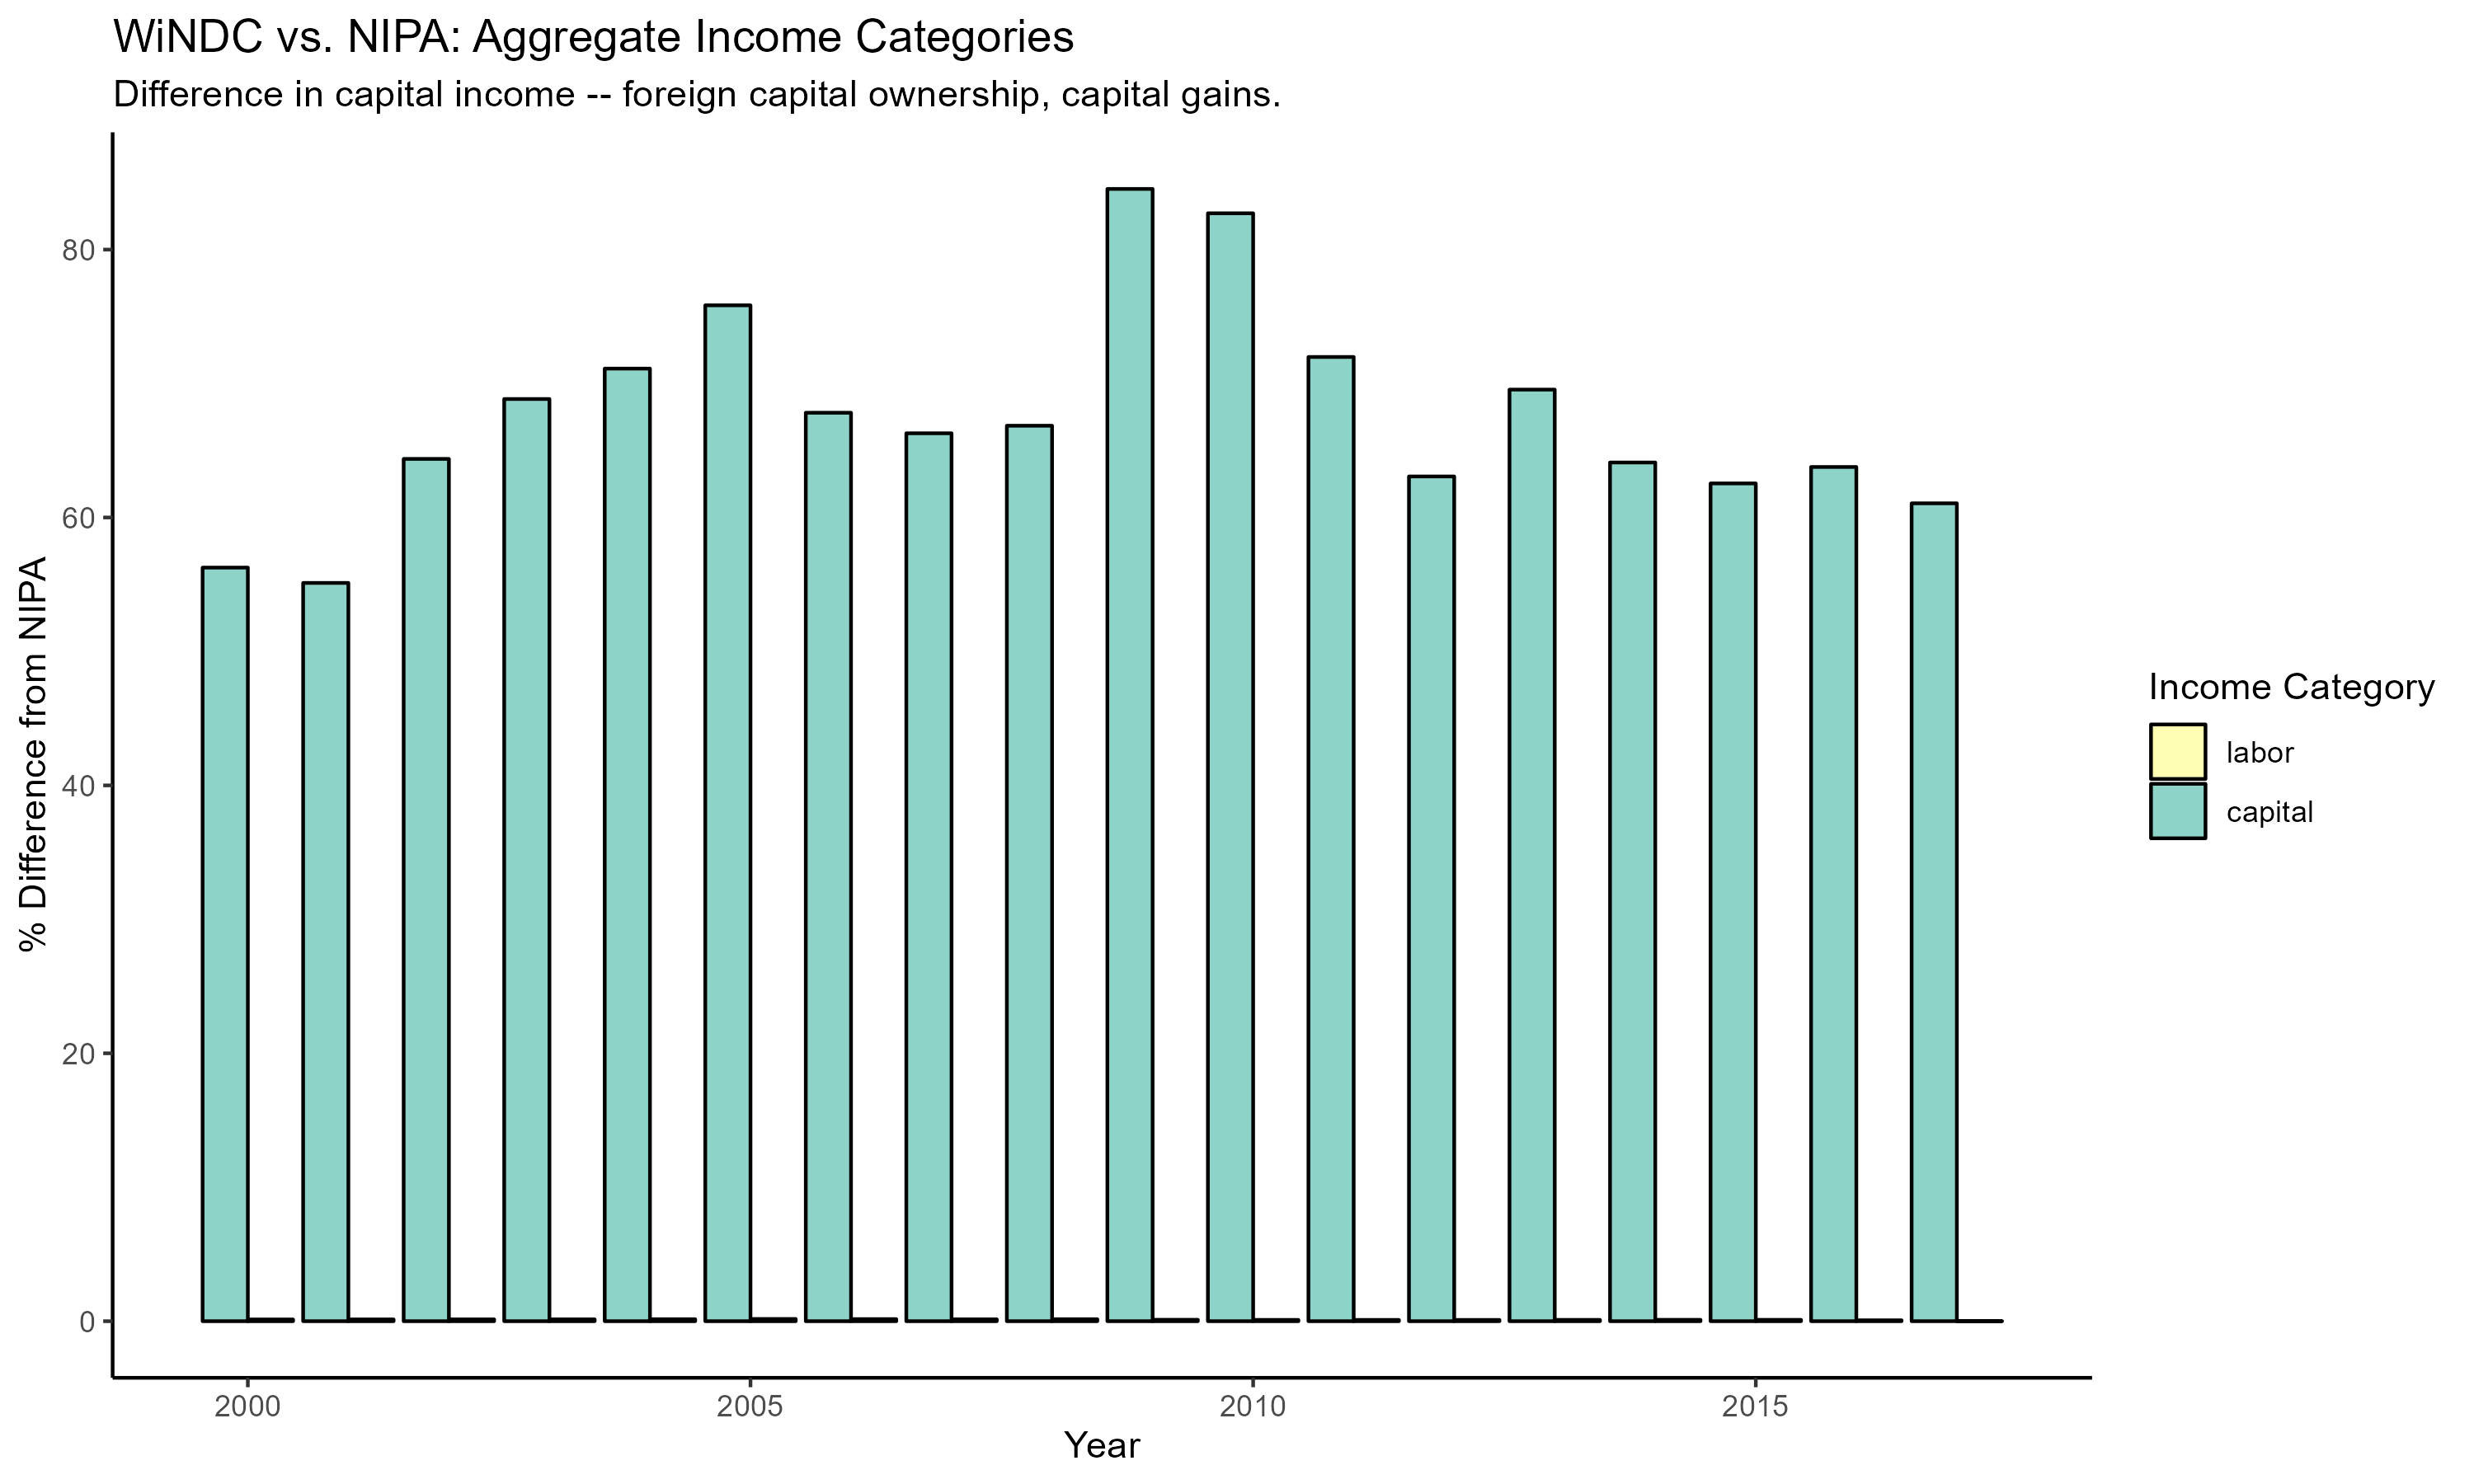

Data behind this chart, as committed beside it:
year, nipa, windc, pct_diff, category
2000, 5.847146e+12, 5.854637e+12, 0.1281, labor
2001, 6.038348e+12, 6.046342e+12, 0.1324, labor
2002, 6.135115e+12, 6.143376e+12, 0.1347, labor
2003, 6.353606e+12, 6.362302e+12, 0.1369, labor
2004, 6.719488e+12, 6.729311e+12, 0.1462, labor
2005, 7.066107e+12, 7.077724e+12, 0.1644, labor
2006, 7.479676e+12, 7.491262e+12, 0.1549, labor
2007, 7.878475e+12, 7.889371e+12, 0.1383, labor
2008, 8.056826e+12, 8.068678e+12, 0.1471, labor
2009, 7.759019e+12, 7.767189e+12, 0.1053, labor
2010, 7.925369e+12, 7.932968e+12, 0.09588, labor
2011, 8.226175e+12, 8.234016e+12, 0.09532, labor
2012, 8.567363e+12, 8.575371e+12, 0.09347, labor
2013, 8.835039e+12, 8.843637e+12, 0.09732, labor
2014, 9.250208e+12, 9.259662e+12, 0.1022, labor
2015, 9.699419e+12, 9.709235e+12, 0.1012, labor
2016, 9.966108e+12, 9.972732e+12, 0.06647, labor
2017, 1.0424372e+13, 1.0424477e+13, 0.001007, labor
2018, 1.0957908e+13, NA, NA, labor
2019, 1.1448121e+13, NA, NA, labor
2020, 1.1592747e+13, NA, NA, labor
2021, 1.2538481e+13, NA, NA, labor
2000, 2.427304e+12, 3792866768541, 56.26, capital
2001, 2.51506e+12, 3901231285261, 55.11, capital
2002, 2.492106e+12, 4096351329742, 64.37, capital
2003, 2.576939e+12, 4350998936155, 68.84, capital
2004, 2.732772e+12, 4676164894081, 71.11, capital
2005, 2.895427e+12, 5091309289656, 75.84, capital
2006, 3.213719e+12, 5393248716855, 67.82, capital
2007, 3.3762e+12, 5614150416456, 66.29, capital
2008, 3.453975e+12, 5762957850612, 66.85, capital
2009, 3.138921e+12, 5792172982913, 84.53, capital
2010, 3.327743e+12, 6080085016544, 82.71, capital
2011, 3.671083e+12, 6313614090536, 71.98, capital
2012, 4.034486e+12, 6578779354743, 63.06, capital
2013, 4.038555e+12, 6847248835068, 69.55, capital
2014, 4.338369e+12, 7119496611873, 64.11, capital
2015, 4.505151e+12, 7322815928063, 62.54, capital
2016, 4.592598e+12, 7521288680665, 63.77, capital
2017, 4.858713e+12, 7825304284128, 61.06, capital
2018, 5.110882e+12, NA, NA, capital
2019, 5.418645e+12, NA, NA, capital
2020, 5.45841e+12, NA, NA, capital
2021, 5.679806e+12, NA, NA, capital
